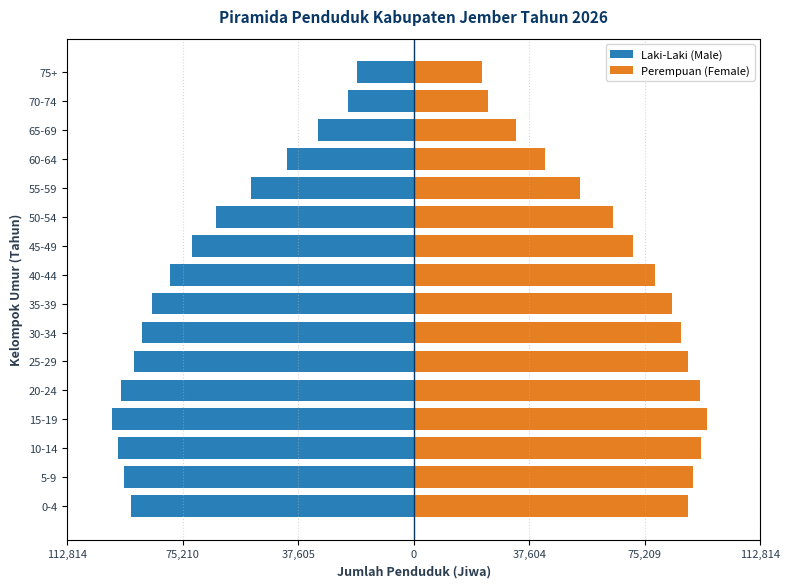

Recreate this plot in Python.
#!/usr/bin/env python3
"""
SI-PENA Population Pyramid Visualizer
Menghasilkan piramida penduduk (laki-laki vs perempuan) per kelompok umur 5 tahunan
dalam format vektor SVG tajam.
"""

import sys
import os
import json
import argparse
import numpy as np
import matplotlib
matplotlib.use('Agg')
import matplotlib.pyplot as plt

def generate_population_pyramid(output_svg_path, district_name="Kabupaten Jember", year=2026, data=None):
    os.makedirs(os.path.dirname(os.path.abspath(output_svg_path)), exist_ok=True)

    age_groups = [
        "0-4", "5-9", "10-14", "15-19", "20-24", "25-29",
        "30-34", "35-39", "40-44", "45-49", "50-54", "55-59",
        "60-64", "65-69", "70-74", "75+"
    ]

    if data:
        males = data.get("males", [])
        females = data.get("females", [])
    else:
        # Default Jember standard demographic distribution
        males = [92100, 94200, 96400, 98100, 95300, 91200, 88400, 85300, 79200, 72100, 64200, 53100, 41200, 31100, 21400, 18500]
        females = [89300, 91100, 93500, 95400, 93200, 89400, 87100, 84200, 78600, 71500, 64900, 54200, 42800, 33400, 24100, 22100]

    # Convert males to negative for left side
    males_neg = [-m for m in males]

    fig, ax = plt.subplots(figsize=(8, 6), dpi=300)

    y_pos = np.arange(len(age_groups))
    
    # Plot bars
    ax.barh(y_pos, males_neg, color='#2980B9', label='Laki-Laki (Male)', height=0.75)
    ax.barh(y_pos, females, color='#E67E22', label='Perempuan (Female)', height=0.75)

    ax.set_yticks(y_pos)
    ax.set_yticklabels(age_groups, fontsize=8, color='#2C3E50')
    
    # Absolute values on X-axis ticks
    max_val = max(max(males), max(females)) * 1.15
    ticks = np.linspace(-max_val, max_val, 7)
    ax.set_xticks(ticks)
    ax.set_xticklabels([f"{abs(int(t)):,}" for t in ticks], fontsize=8, color='#2C3E50')

    ax.axvline(0, color='#0A3866', linewidth=1)
    ax.set_title(f"Piramida Penduduk {district_name} Tahun {year}", fontsize=11, fontweight='bold', pad=12, color='#0A3866')
    ax.set_xlabel("Jumlah Penduduk (Jiwa)", fontsize=9, fontweight='bold', color='#2C3E50')
    ax.set_ylabel("Kelompok Umur (Tahun)", fontsize=9, fontweight='bold', color='#2C3E50')
    ax.grid(axis='x', linestyle=':', alpha=0.5)
    ax.legend(loc='upper right', fontsize=8)

    plt.tight_layout()
    plt.savefig(output_svg_path, format='svg')
    plt.close()

    return {"status": "success", "file": output_svg_path}

def main():
    parser = argparse.ArgumentParser(description="SI-PENA Population Pyramid Generator")
    parser.add_argument("--output", default="storage/custom_assets/population_pyramid.svg", help="Target SVG file path")
    parser.add_argument("--district", default="Kabupaten Jember", help="Nama wilayah/kecamatan")
    parser.add_argument("--year", type=int, default=2026, help="Tahun data")
    args = parser.parse_args()

    result = generate_population_pyramid(args.output, args.district, args.year)
    print(json.dumps(result))

if __name__ == "__main__":
    main()
